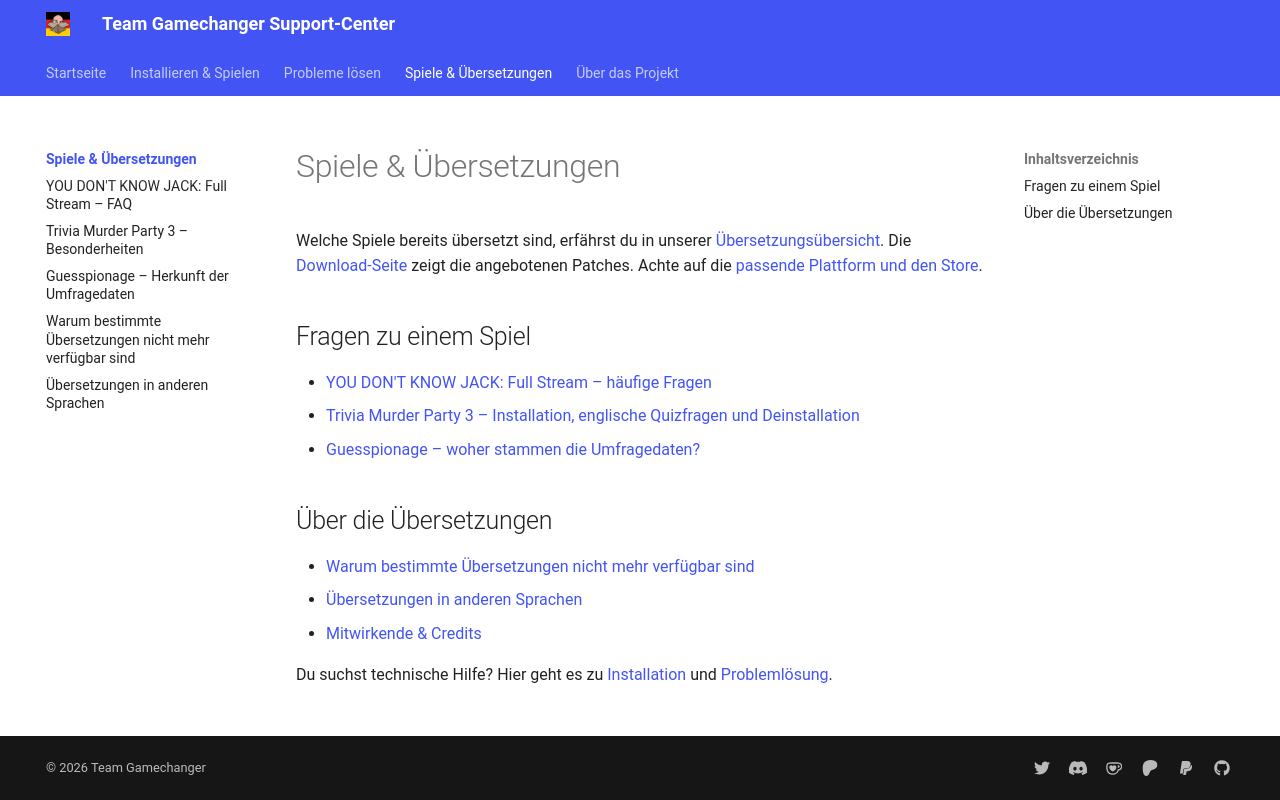

repository: Team-Gamechanger/Support-Center · page: Spiele/index.html · generator: mkdocs

---
title: "Spiele & Übersetzungen"
description: "Fragen zu einzelnen Jackbox-Spielen, Verfügbarkeit und Hintergründen unserer Übersetzungen."
---

# Spiele & Übersetzungen

Welche Spiele bereits übersetzt sind, erfährst du in unserer [Übersetzungsübersicht](https://jackboxpatch.de). Die [Download-Seite](https://jackboxpatch.de/downloads) zeigt die angebotenen Patches. Achte auf die [passende Plattform und den Store](https://jackboxpatch.de/downloads).

## Fragen zu einem Spiel

- [YOU DON'T KNOW JACK: Full Stream – häufige Fragen](../Wissenswertes/YDKJ.md)
- [Trivia Murder Party 3 – Installation, englische Quizfragen und Deinstallation](trivia-murder-party-3.md)
- [Guesspionage – woher stammen die Umfragedaten?](../Wissenswertes/GuesspionageDaten.md)

## Über die Übersetzungen

- [Warum bestimmte Übersetzungen nicht mehr verfügbar sind](../Wissenswertes/PartyStarterRelease.md)
- [Übersetzungen in anderen Sprachen](../Wissenswertes/AndereSprachen.md)
- [Mitwirkende & Credits](../Wissenswertes/DasTeam.md)

Du suchst technische Hilfe? Hier geht es zu [Installation](../Installation/JackboxUtility.md) und [Problemlösung](../Problembehebung/index.md).
